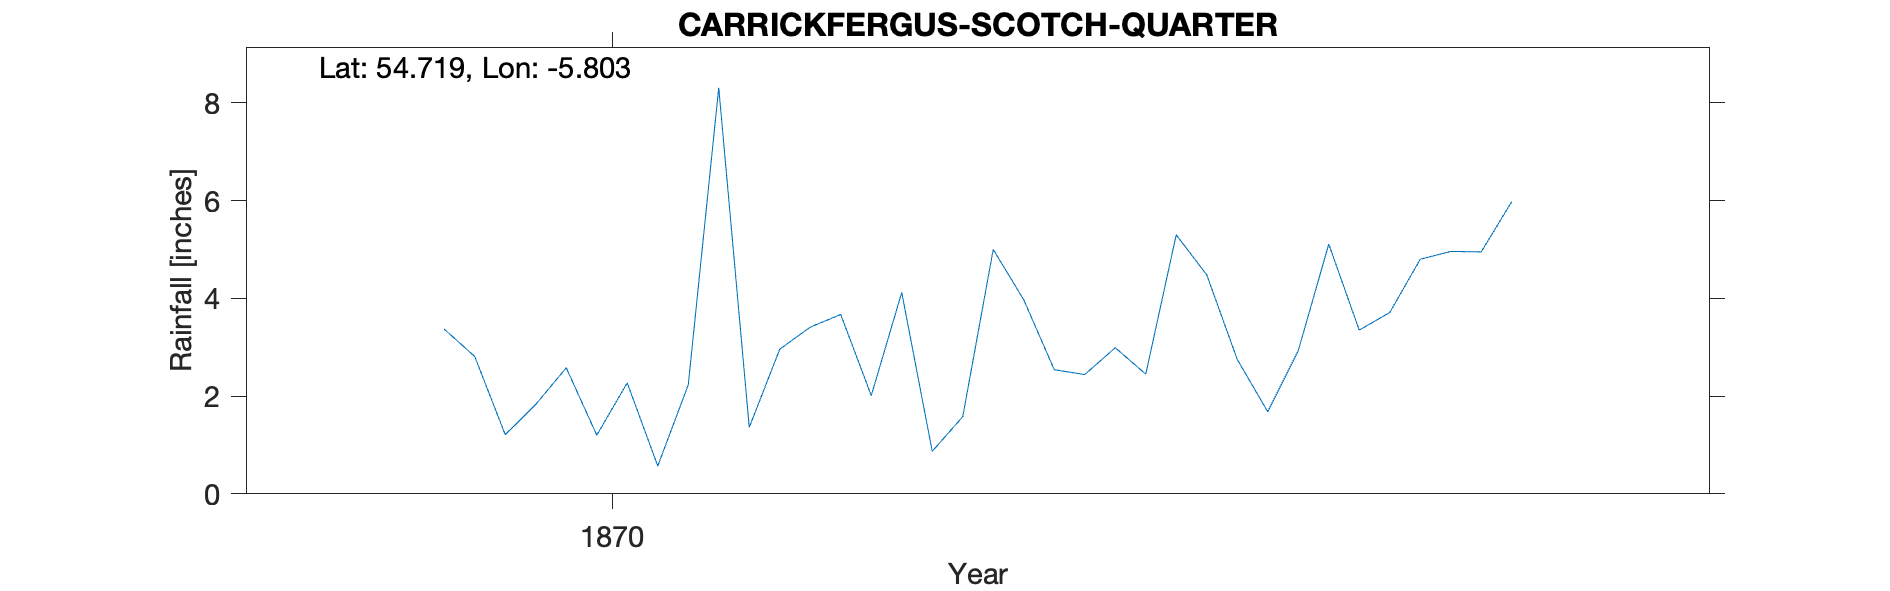

Source data for this figure (header and first rows):
CARRICKFERGUS SCOTCH QUARTER, , , , , , , , , , 
Grid ref, IJ416879, Long, -5.803, Lat, 54.72, Elevation, 18, ft, , 
Station no, RR7980, , , , , , , , , 
, 1870, 1871, 1872, 1873, 1874, 1875, 1876, 1877, 1878, 1879
January, 3.37, 3.41, 5.3, , , , , , , 
February, 2.81, 3.67, 4.48, , , , , , , 
March, 1.21, 2.01, 2.75, , , , , , , 
April, 1.83, 4.12, 1.68, , , , , , , 
May, 2.58, 0.87, 2.93, , , , , , , 
June, 1.2, 1.58, 5.11, , , , , , , 
July, 2.27, 5, 3.35, , , , , , , 
August, 0.57, 3.97, 3.71, , , , , , , 
September, 2.23, 2.54, 4.8, , , , , , , 
October, 8.31, 2.44, 4.96, , , , , , , 
November, 1.36, 2.99, 4.95, , , , , , , 
December, 2.96, 2.45, 5.98, , , , , , , 
Total, 30.7, 35.05, 50, , , , , , , 
